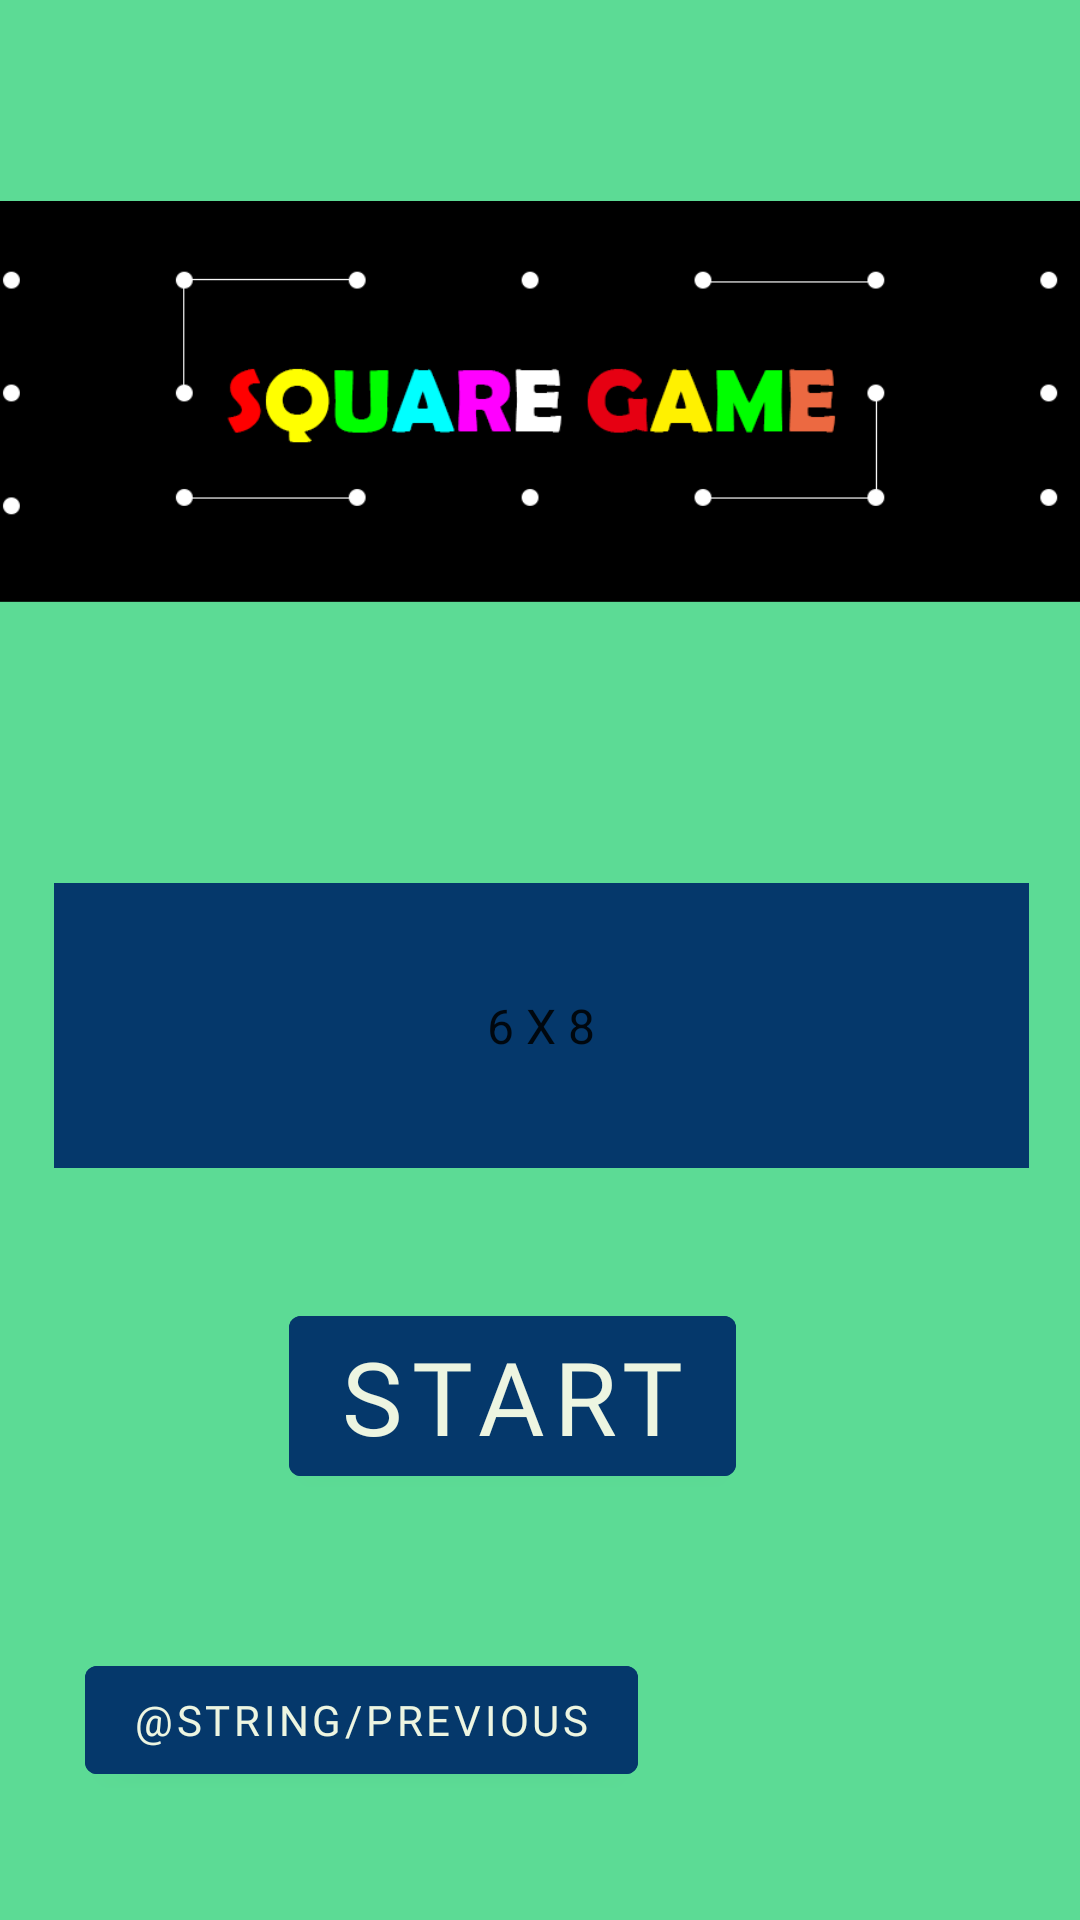

Reconstruct the res/layout file that produces this screen, plus the resources it refers to.
<!-- AndroidManifest.xml: application theme Theme.MyApplication -->
<!-- res/layout/activity_second_page.xml -->
<?xml version="1.0" encoding="utf-8"?>
<androidx.constraintlayout.widget.ConstraintLayout xmlns:android="http://schemas.android.com/apk/res/android"
    xmlns:app="http://schemas.android.com/apk/res-auto"
    xmlns:tools="http://schemas.android.com/tools"
    android:layout_width="match_parent"
    android:layout_height="match_parent"
    android:background="@color/colorPrimary"
    android:fontFamily="@font/chango"
    tools:context=".secondPage">



    <Button
        android:id="@+id/button_second"
        android:layout_width="wrap_content"
        android:layout_height="wrap_content"
        android:text="@string/previous"
        android:backgroundTint="@color/colorAccent"
        android:fontFamily="@font/chango"
        android:textColor="@color/colorFont"
        app:layout_constraintBottom_toBottomOf="parent"
        app:layout_constraintEnd_toEndOf="parent"
        app:layout_constraintHorizontal_bias="0.161"
        app:layout_constraintStart_toStartOf="parent"
        app:layout_constraintTop_toTopOf="parent"
        app:layout_constraintVertical_bias="0.928" />

    <ImageView
        android:id="@+id/imageView"
        android:layout_width="411dp"
        android:layout_height="268dp"
        android:src="@drawable/icon_2"
        app:layout_constraintBottom_toBottomOf="parent"
        app:layout_constraintEnd_toEndOf="parent"
        app:layout_constraintStart_toStartOf="parent"
        app:layout_constraintTop_toTopOf="parent"
        app:layout_constraintVertical_bias="0.0" />

    <Spinner
        android:id="@+id/spinner2"
        android:layout_width="325dp"
        android:layout_height="95dp"
        android:background="@color/colorAccent"
        android:entries="@array/integer_array_name"
        android:textAlignment="center"
        android:textColor="@color/colorFont"
        app:layout_constraintBottom_toBottomOf="parent"
        app:layout_constraintEnd_toEndOf="parent"
        app:layout_constraintHorizontal_bias="0.511"
        app:layout_constraintStart_toStartOf="parent"
        app:layout_constraintTop_toTopOf="parent"
        app:layout_constraintVertical_bias="0.54" />


    <Button
        android:id="@+id/button"
        android:layout_width="wrap_content"
        android:layout_height="wrap_content"
        android:backgroundTint="@color/colorAccent"
        android:fontFamily="@font/chango"
        android:text="Start"
        android:textColor="@color/colorFont"
        android:textSize="34sp"
        app:layout_constraintBottom_toBottomOf="parent"
        app:layout_constraintEnd_toEndOf="parent"
        app:layout_constraintHorizontal_bias="0.457"
        app:layout_constraintStart_toStartOf="parent"
        app:layout_constraintTop_toTopOf="@+id/imageView"
        app:layout_constraintVertical_bias="0.753" />

</androidx.constraintlayout.widget.ConstraintLayout>
<!-- resources referenced by this layout -->
<resources>
  <array name="integer_array_name">
          <item>6 X 8</item>
          <item>5 X 4</item>
          <item>7 X 9</item>
      </array>
  <color name="colorAccent">#05386B</color>
  <color name="colorFont">#EDF5E1</color>
  <color name="colorPrimary">#5CDB95</color>
  <!-- drawable icon_2: png bitmap (drawable, 27758 bytes) -->
  <string name="previous">পূর্ববর্তী</string>
  <style name="Theme.MyApplication" parent="Theme.MaterialComponents.DayNight.DarkActionBar">
          
          <item name="colorPrimary">@color/colorPrimary</item>
          <item name="colorPrimaryVariant">@color/colorPrimaryLight</item>
          <item name="colorOnPrimary">@color/colorFont</item>
          
          <item name="colorSecondary">@color/colorAccent</item>
          <item name="colorSecondaryVariant">@color/colorPrimaryDark</item>
          <item name="colorOnSecondary">@color/black</item>
          
          <item name="android:statusBarColor" tools:targetApi="l">?attr/colorPrimaryVariant</item>
          
      </style>
  <color name="colorPrimaryLight">#8EE4AF</color>
  <color name="colorPrimaryDark">#379683</color>
  <color name="black">#FF000000</color>
</resources>
